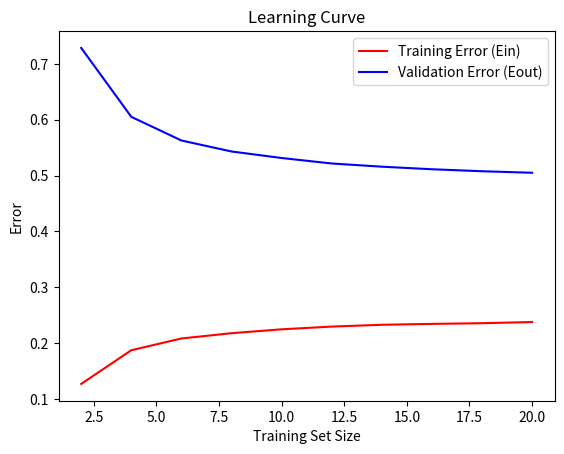

Recreate this plot in Python.
import numpy as np
import matplotlib.pyplot as plt
from numpy.linalg import pinv
from scipy import integrate

def problem_data(X):
    return np.sin(np.dot(np.pi, X))

def constant_model(X):
    return np.mean(np.sin(np.dot(np.pi, X)))

def cal_mean_model(period):
    # result, _= integrate.dblquad(constant_model, -1, 1, lambda x: -1, lambda x: 1)
    # mean_model = result / period
    mean_model = 0
    return mean_model

def cost_function(n, Y, Y_pred):
    cost = (1 / (2 * n)) * np.sum((Y_pred - Y)**2)
    return cost

if __name__ == "__main__":
    X = np.linspace(-1, 1)
    y = problem_data(X)

    steps = 10000

    training_sizes = [2, 4, 6, 8, 10, 12, 14, 16, 18, 20]
    
    list_Ein = []
    list_Eout = []

    for m in training_sizes:
        Ein_steps = []
        prediction_list = []
        
        for i in range(steps):
            random_samples_X = np.random.choice(X, m, replace=False)
            y_sample = problem_data(random_samples_X)

            sample_constant = constant_model(random_samples_X)
            prediction_list.append(sample_constant)

            # Find Cost for Ein
            train_constant = constant_model(random_samples_X)
            e = cost_function(m, y_sample, train_constant)
            Ein_steps.append(e)
            

        prediction_arr = np.array(prediction_list)
        mean_model = cal_mean_model(steps)

        bias_square = np.mean(np.square(mean_model - y))
        var_x = np.mean(np.square(prediction_arr - mean_model))
        variance = np.mean(var_x)
        E_out = bias_square + variance
        
        list_Ein.append(np.mean(np.array([Ein_steps])))
        list_Eout.append(E_out)

    plt.plot(training_sizes, np.array(list_Ein), label='Training Error (Ein)', c='r')
    plt.plot(training_sizes, np.array(list_Eout), label='Validation Error (Eout)', c='b')
    plt.xlabel('Training Set Size')
    plt.ylabel('Error')
    plt.legend()
    plt.title('Learning Curve')
    plt.show()